Run: headless pygame with SDL's dummy video driver; simulated clock (each Clock.tick advances the game by its frame time, no real sleeping); random seed 0; keys injected as events and as key.get_pressed() state; no mouse input.
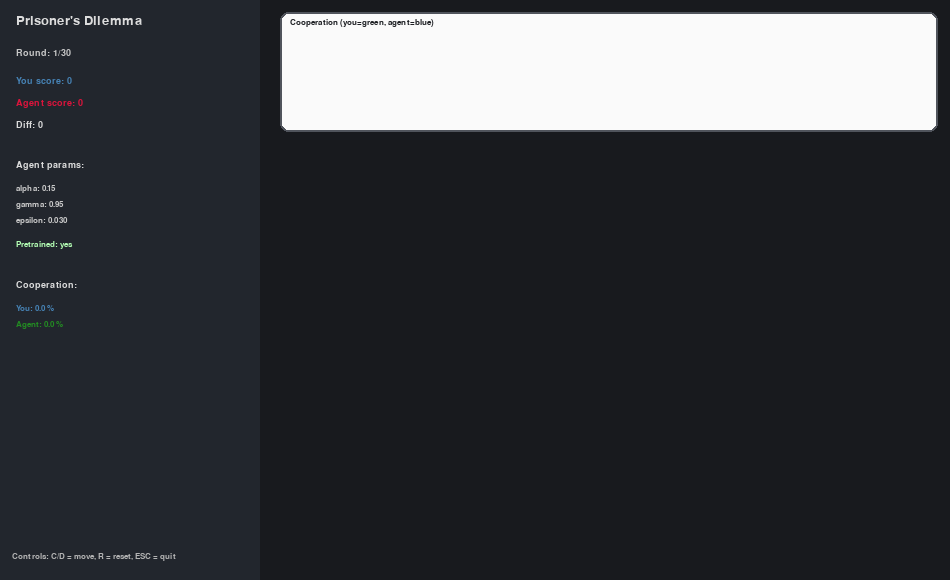
Frame 1 of 4 · flips 1–60 · no input
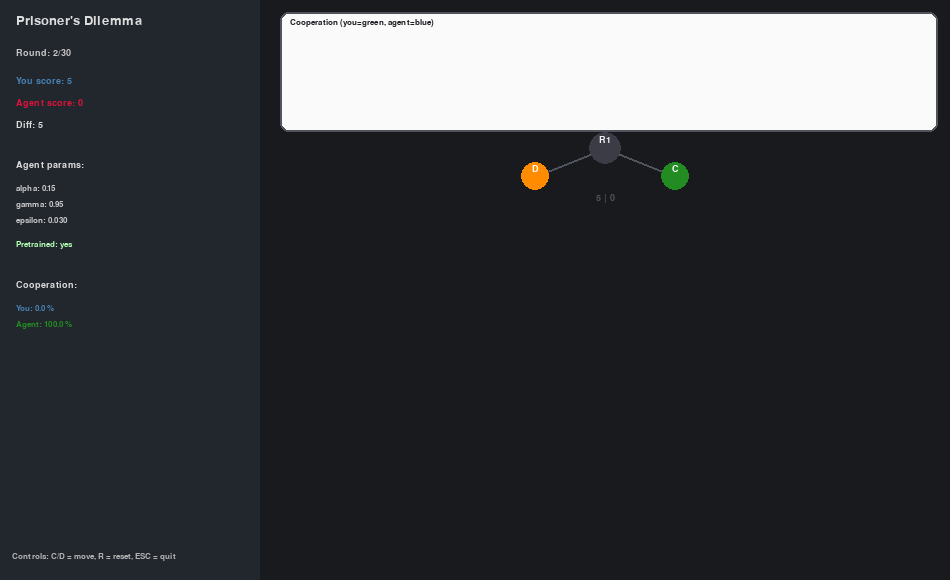
Frame 2 of 4 · flips 61–180 · tapped SPACE, RETURN · held RIGHT (→), D
Frame 3 of 4 · flips 181–300 · held DOWN (↓), S · screen unchanged from frame 2, image omitted
Frame 4 of 4 · flips 301–420 · held LEFT (←), A, UP (↑), W · screen unchanged from frame 3, image omitted

The pygame program that drew these frames:

"""
Prisoner's Dilemma  Pygame UI with smart Q-learning agent.

Fix: The round tree is now compressed so it always fits inside the window.
"""

import pygame
import random
import sys
from dataclasses import dataclass
from statistics import mean

# -------------------------
# Payoffs & utils
# -------------------------
def payoff(player, agent, T=5, R=3, P=1, S=0):
    if player == "C" and agent == "C":
        return R, R
    if player == "C" and agent == "D":
        return S, T
    if player == "D" and agent == "C":
        return T, S
    return P, P

ACTIONS = ["C", "D"]

def next_state(prev_player, prev_agent):
    if prev_player is None or prev_agent is None:
        return "START"
    return prev_player + prev_agent

@dataclass
class RoundResult:
    round_no: int
    player: str
    agent: str
    player_reward: int
    agent_reward: int

# -------------------------
# Q-learning Agent
# -------------------------
class QLearningAgent:
    def __init__(self, alpha=0.15, gamma=0.95, epsilon=0.25, epsilon_decay=0.995):
        self.alpha = alpha
        self.gamma = gamma
        self.epsilon = epsilon
        self.epsilon_decay = epsilon_decay
        self.Q = {}

    def _get_q(self, state, action):
        return self.Q.get((state, action), 0.0)

    def choose_action(self, state, greedy=False):
        if not greedy and random.random() < self.epsilon:
            return random.choice(ACTIONS)
        qs = [self._get_q(state, a) for a in ACTIONS]
        max_q = max(qs)
        best = [a for a, q in zip(ACTIONS, qs) if q == max_q]
        return random.choice(best)

    def update(self, state, action, reward, next_state):
        old_q = self._get_q(state, action)
        future_q = max(self._get_q(next_state, a) for a in ACTIONS)
        new_q = old_q + self.alpha * (reward + self.gamma * future_q - old_q)
        self.Q[(state, action)] = new_q

    def decay(self):
        self.epsilon *= self.epsilon_decay

    def pretrain_self_play(self, episodes=2000, rounds_per_episode=5):
        for _ in range(episodes):
            prev_p, prev_a = None, None
            for _ in range(rounds_per_episode):
                s = next_state(prev_p, prev_a)
                a1 = self.choose_action(s)
                a2 = self.choose_action(s)
                r1, r2 = payoff(a1, a2)
                s2 = next_state(a1, a2)
                self.update(s, a1, r1, s2)
                self.update(s, a2, r2, s2)
                prev_p, prev_a = a1, a2
        self.epsilon = 0.03

# -------------------------
# Pygame UI
# -------------------------
pygame.init()
WIDTH, HEIGHT = 950, 580   # smaller window
screen = pygame.display.set_mode((WIDTH, HEIGHT))
pygame.display.set_caption("Prisoner's Dilemma - Smart RL Agent")
font = pygame.font.SysFont("Arial", 20)
small = pygame.font.SysFont("Arial", 14)
mini = pygame.font.SysFont("Arial", 12)
clock = pygame.time.Clock()

# Colors & theme
BG = (24, 26, 30)
PANEL = (34, 38, 45)
CARD_BG = (250, 250, 250)
TEXT = (28, 30, 34)
LINE = (80, 84, 92)
PLAYER_COOP = (70, 130, 180)
PLAYER_DEF = (255, 140, 0)
AGENT_COOP = (34, 139, 34)
AGENT_DEF = (220, 20, 60)
ROUND_COL = (60, 60, 70)

def draw_text(surf, txt, x, y, f, color=TEXT, center=False):
    img = f.render(txt, True, color)
    r = img.get_rect()
    if center:
        r.center = (x, y)
    else:
        r.topleft = (x, y)
    surf.blit(img, r)

def draw_round_tree(surface, base_x, base_y, rr: RoundResult):
    root_x, root_y = base_x, base_y
    horiz = 70
    leaf_y = root_y + 28

    pygame.draw.line(surface, LINE, (root_x, root_y), (root_x - horiz, leaf_y), 2)
    pygame.draw.line(surface, LINE, (root_x, root_y), (root_x + horiz, leaf_y), 2)

    pygame.draw.circle(surface, ROUND_COL, (root_x, root_y), 16)
    draw_text(surface, f"R{rr.round_no}", root_x, root_y-9, small, color=(240,240,240), center=True)

    px, py = root_x - horiz, leaf_y
    pcol = PLAYER_COOP if rr.player == "C" else PLAYER_DEF
    pygame.draw.circle(surface, pcol, (px, py), 14)
    draw_text(surface, rr.player, px, py-8, small, color=(255,255,255), center=True)

    ax, ay = root_x + horiz, leaf_y
    acol = AGENT_COOP if rr.agent == "C" else AGENT_DEF
    pygame.draw.circle(surface, acol, (ax, ay), 14)
    draw_text(surface, rr.agent, ax, ay-8, small, color=(255,255,255), center=True)

    draw_text(surface, f"{rr.player_reward} | {rr.agent_reward}", root_x, leaf_y+22, small, color=LINE, center=True)

def draw_graph(surface, rect, history, max_rounds):
    x, y, w, h = rect
    pygame.draw.rect(surface, CARD_BG, rect, border_radius=8)
    pygame.draw.rect(surface, LINE, rect, 2, border_radius=8)
    draw_text(surface, "Cooperation (you=green, agent=blue)", x+10, y+6, mini, color=TEXT)

    if len(history) < 2:
        return

    margin = 30
    usable_w = w - 2*margin
    n = min(len(history), max_rounds)
    xs = [x + margin + usable_w * (i / (max_rounds-1 if max_rounds>1 else 1)) for i in range(max_rounds)]
    xs_recent = xs[-n:]

    recent = history[-n:]
    p_vals = [1.0 if r.player == 'C' else 0.0 for r in recent]
    a_vals = [1.0 if r.agent == 'C' else 0.0 for r in recent]

    def y_from_val(v):
        return y + h - margin - int(v * (h - 2*margin))

    for i in range(len(xs_recent)-1):
        pygame.draw.line(surface, (34,139,34), (xs_recent[i], y_from_val(p_vals[i])),
                         (xs_recent[i+1], y_from_val(p_vals[i+1])), 2)
        pygame.draw.line(surface, (70,130,180), (xs_recent[i], y_from_val(a_vals[i])),
                         (xs_recent[i+1], y_from_val(a_vals[i+1])), 2)

    window = 6
    if len(p_vals) >= window:
        p_avg = [mean(p_vals[i:i+window]) for i in range(len(p_vals)-window+1)]
        a_avg = [mean(a_vals[i:i+window]) for i in range(len(a_vals)-window+1)]
        xs_avg = xs_recent[window-1:]
        for i in range(len(xs_avg)-1):
            pygame.draw.line(surface, (144,238,144), (xs_avg[i], y_from_val(p_avg[i])),
                             (xs_avg[i+1], y_from_val(p_avg[i+1])), 3)
            pygame.draw.line(surface, (173,216,230), (xs_avg[i], y_from_val(a_avg[i])),
                             (xs_avg[i+1], y_from_val(a_avg[i+1])), 3)

def percent_coop(history, who='player'):
    if not history:
        return 0.0
    if who == 'player':
        return sum(1 for r in history if r.player == 'C')/len(history) * 100
    return sum(1 for r in history if r.agent == 'C')/len(history) * 100

# -------------------------
# Main gameplay function
# -------------------------
def play_game(total_rounds=30, pretrain_episodes=2000, episode_length=6):
    left_w = 260
    graph_h = 120
    tree_area_x = left_w + 20
    tree_area_w = WIDTH - tree_area_x - 20

    agent = QLearningAgent(alpha=0.15, gamma=0.95, epsilon=0.25, epsilon_decay=0.995)
    agent.pretrain_self_play(episodes=pretrain_episodes, rounds_per_episode=episode_length)

    prev_player = None
    prev_agent = None
    round_no = 1
    player_score = 0
    agent_score = 0
    history = []

    running = True
    while running:
        for ev in pygame.event.get():
            if ev.type == pygame.QUIT: running = False
            elif ev.type == pygame.KEYDOWN:
                if ev.key == pygame.K_ESCAPE: running = False
                elif ev.key == pygame.K_r:
                    agent = QLearningAgent(alpha=0.15, gamma=0.95, epsilon=0.25, epsilon_decay=0.995)
                    agent.pretrain_self_play(episodes=pretrain_episodes, rounds_per_episode=episode_length)
                    prev_player = prev_agent = None
                    round_no, player_score, agent_score = 1, 0, 0
                    history.clear()
                elif ev.key in (pygame.K_c, pygame.K_d) and round_no <= total_rounds:
                    human = 'C' if ev.key == pygame.K_c else 'D'
                    state = next_state(prev_player, prev_agent)
                    a_action = agent.choose_action(state)
                    pr, ar = payoff(human, a_action)
                    player_score += pr
                    agent_score += ar
                    next_s = next_state(human, a_action)
                    agent.update(state, a_action, ar, next_s)
                    agent.decay()
                    history.append(RoundResult(round_no, human, a_action, pr, ar))
                    prev_player, prev_agent = human, a_action
                    round_no += 1

        screen.fill(BG)
        pygame.draw.rect(screen, PANEL, (0, 0, left_w, HEIGHT))

        draw_text(screen, "Prisoner's Dilemma", 16, 14, font, color=(220,220,220))
        draw_text(screen, f"Round: {min(round_no, total_rounds)}/{total_rounds}", 16, 48, small, color=(200,200,200))
        draw_text(screen, f"You score: {player_score}", 16, 76, small, color=(70,130,180))
        draw_text(screen, f"Agent score: {agent_score}", 16, 98, small, color=(220,20,60))
        draw_text(screen, f"Diff: {player_score - agent_score}", 16, 120, small, color=(220,220,220))

        draw_text(screen, "Agent params:", 16, 160, small, color=(220,220,220))
        draw_text(screen, f"alpha: {agent.alpha:.2f}", 16, 184, mini, color=(200,200,200))
        draw_text(screen, f"gamma: {agent.gamma:.2f}", 16, 200, mini, color=(200,200,200))
        draw_text(screen, f"epsilon: {agent.epsilon:.3f}", 16, 216, mini, color=(200,200,200))
        draw_text(screen, f"Pretrained: yes", 16, 240, mini, color=(180,255,180))

        draw_text(screen, "Cooperation:", 16, 280, small, color=(220,220,220))
        draw_text(screen, f"You: {percent_coop(history,'player'):.1f} %", 16, 304, mini, color=(70,130,180))
        draw_text(screen, f"Agent: {percent_coop(history,'agent'):.1f} %", 16, 320, mini, color=(34,139,34))

        draw_text(screen, "Controls: C/D = move, R = reset, ESC = quit", 12, HEIGHT-28, mini, color=(180,180,180))

        graph_rect = (tree_area_x, 12, WIDTH - tree_area_x - 12, graph_h)
        draw_graph(screen, graph_rect, history, total_rounds)

        # --- Compressed tree that always fits ---
        base_y = graph_rect[1] + graph_h + 16
        max_tree_h = HEIGHT - base_y - 40
        if history:
            visible_rounds = min(len(history), 8)  # last 8 rounds
            row_gap = max_tree_h // visible_rounds
            tree_center_x = tree_area_w // 2 + tree_area_x
            for i, rr in enumerate(history[-visible_rounds:]):
                y = base_y + i * row_gap
                draw_round_tree(screen, tree_center_x, y, rr)

        if round_no > total_rounds:
            draw_text(screen, "Game Over - press R to restart", tree_area_x + 20, HEIGHT - 30, small, color=(255,160,160))

        pygame.display.flip()
        clock.tick(60)

    pygame.quit()
    sys.exit()

if __name__ == "__main__":
    play_game(total_rounds=30, pretrain_episodes=2000, episode_length=6)
